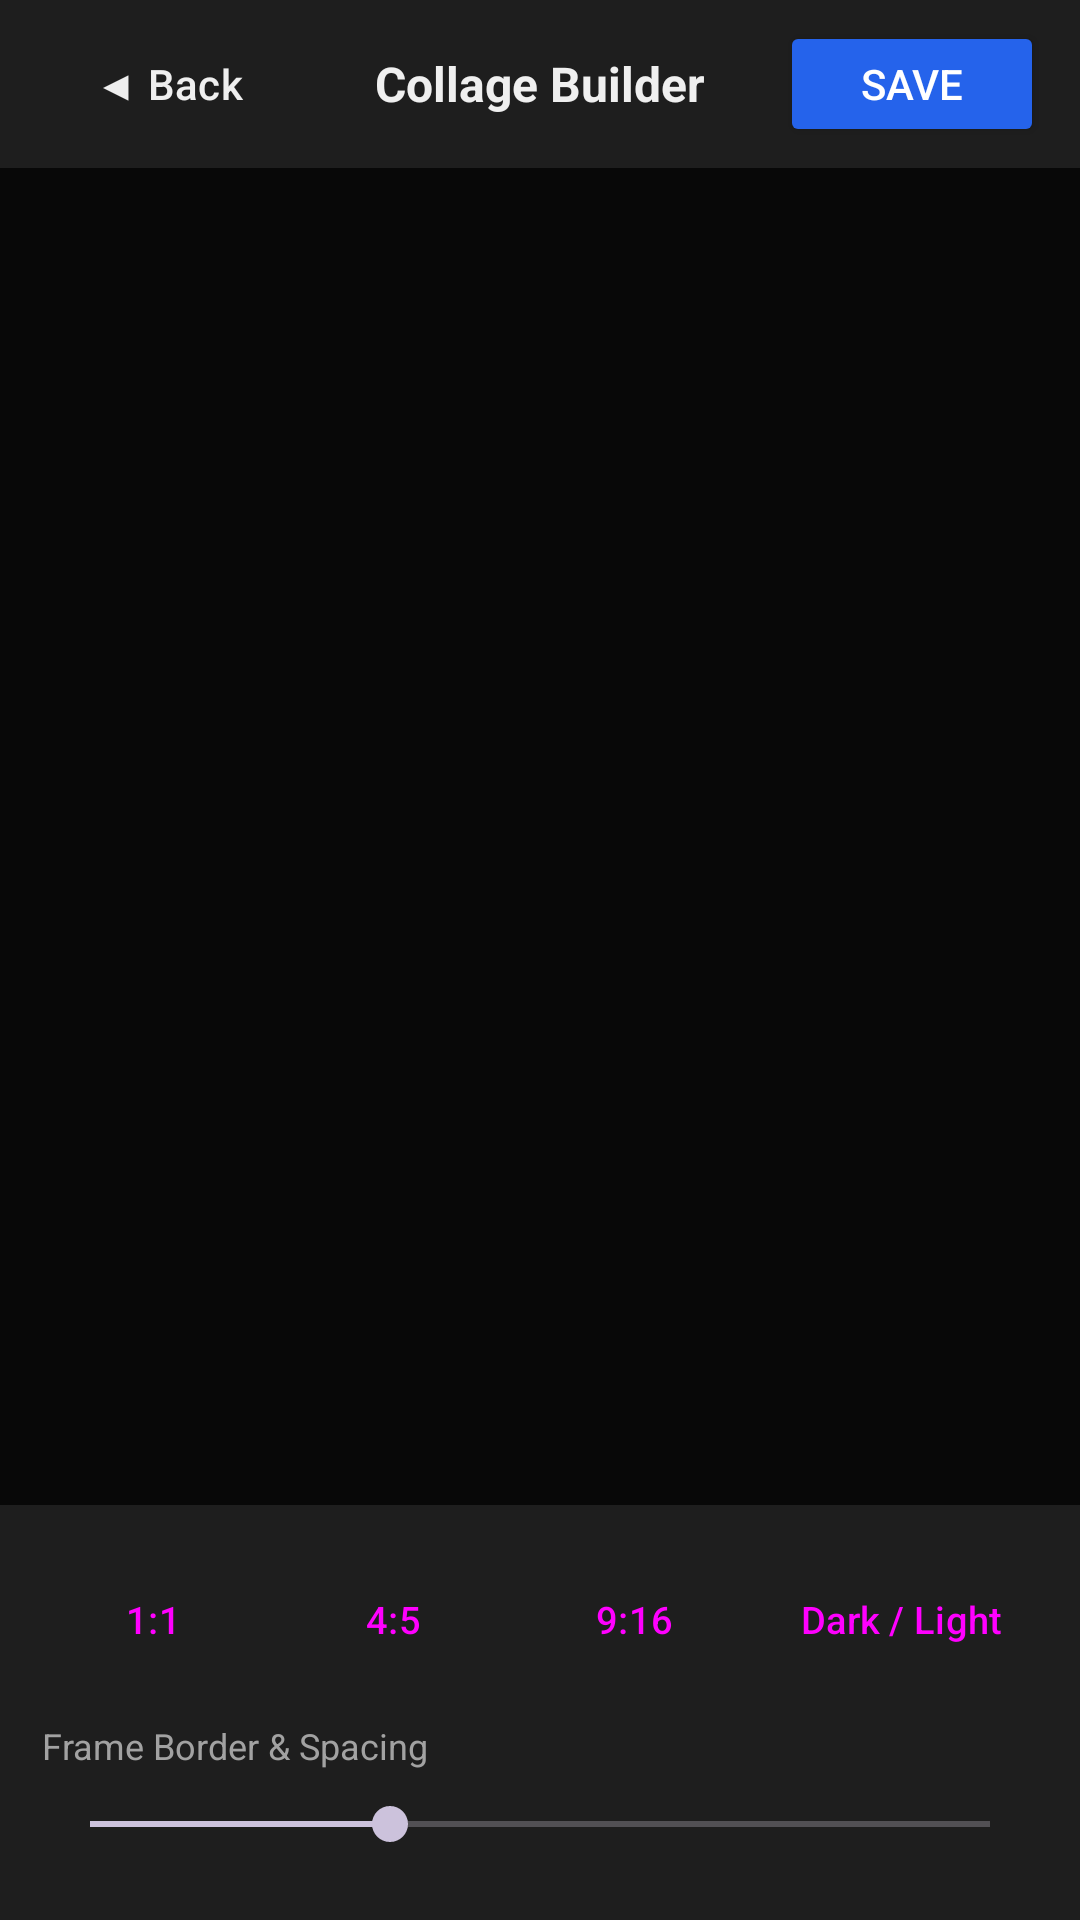

Write the Android layout XML for this screen, with the resource values it uses.
<!-- AndroidManifest.xml: application theme Theme.LightRaw -->
<!-- res/layout/activity_collage.xml -->
<?xml version="1.0" encoding="utf-8"?>
<LinearLayout xmlns:android="http://schemas.android.com/apk/res/android"
    android:layout_width="match_parent"
    android:layout_height="match_parent"
    android:background="@color/lr_bg"
    android:fitsSystemWindows="true"
    android:orientation="vertical">

    <LinearLayout
        android:layout_width="match_parent"
        android:layout_height="56dp"
        android:background="@color/lr_surface"
        android:gravity="center_vertical"
        android:paddingHorizontal="12dp">

        <Button
            android:id="@+id/btnCollageBack"
            style="@style/Widget.Material3.Button.TextButton"
            android:layout_width="wrap_content"
            android:layout_height="48dp"
            android:text="◀ Back"
            android:textColor="@color/lr_text" />

        <TextView
            android:layout_width="0dp"
            android:layout_height="wrap_content"
            android:layout_weight="1"
            android:gravity="center"
            android:text="Collage Builder"
            android:textColor="@color/lr_text"
            android:textSize="16sp"
            android:textStyle="bold" />

        <Button
            android:id="@+id/btnCollageExport"
            android:layout_width="wrap_content"
            android:layout_height="42dp"
            android:backgroundTint="@color/lr_accent"
            android:text="Save"
            android:textColor="@color/lr_on_accent" />
    </LinearLayout>

    <ImageView
        android:id="@+id/ivCollagePreview"
        android:layout_width="match_parent"
        android:layout_height="0dp"
        android:layout_margin="14dp"
        android:layout_weight="1"
        android:contentDescription="Collage preview"
        android:scaleType="fitCenter" />

    <LinearLayout
        android:layout_width="match_parent"
        android:layout_height="wrap_content"
        android:background="@color/lr_surface"
        android:orientation="vertical"
        android:padding="14dp">

        <LinearLayout
            android:layout_width="match_parent"
            android:layout_height="wrap_content"
            android:gravity="center"
            android:orientation="horizontal">

            <Button
                android:id="@+id/btnRatio11"
                style="@style/Widget.Material3.Button.OutlinedButton"
                android:layout_width="0dp"
                android:layout_height="wrap_content"
                android:layout_weight="1"
                android:maxLines="1"
                android:minHeight="48dp"
                android:minWidth="0dp"
                android:paddingHorizontal="8dp"
                android:text="1:1"
                android:textSize="12.5sp" />

            <Button
                android:id="@+id/btnRatio45"
                style="@style/Widget.Material3.Button.OutlinedButton"
                android:layout_width="0dp"
                android:layout_height="wrap_content"
                android:layout_marginStart="6dp"
                android:layout_weight="1"
                android:maxLines="1"
                android:minHeight="48dp"
                android:minWidth="0dp"
                android:paddingHorizontal="8dp"
                android:text="4:5"
                android:textSize="12.5sp" />

            <Button
                android:id="@+id/btnRatio916"
                style="@style/Widget.Material3.Button.OutlinedButton"
                android:layout_width="0dp"
                android:layout_height="wrap_content"
                android:layout_marginStart="6dp"
                android:layout_weight="1"
                android:maxLines="1"
                android:minHeight="48dp"
                android:minWidth="0dp"
                android:paddingHorizontal="8dp"
                android:text="9:16"
                android:textSize="12.5sp" />

            <Button
                android:id="@+id/btnBgToggle"
                style="@style/Widget.Material3.Button.TonalButton"
                android:layout_width="wrap_content"
                android:layout_height="wrap_content"
                android:layout_marginStart="6dp"
                android:maxLines="1"
                android:minHeight="48dp"
                android:minWidth="0dp"
                android:paddingHorizontal="12dp"
                android:text="Dark / Light"
                android:textSize="12.5sp" />
        </LinearLayout>

        <TextView
            android:layout_width="wrap_content"
            android:layout_height="wrap_content"
            android:layout_marginTop="10dp"
            android:text="Frame Border &amp; Spacing"
            android:textColor="@color/lr_text_muted"
            android:textSize="12sp" />

        <SeekBar
            android:id="@+id/sbCollageGap"
            android:layout_width="match_parent"
            android:layout_height="36dp"
            android:max="48"
            android:progress="16" />
    </LinearLayout>

</LinearLayout>
<!-- resources referenced by this layout -->
<resources>
  <color name="lr_accent">#2563EB</color>
  <color name="lr_bg">#080808</color>
  <color name="lr_on_accent">#FFFFFF</color>
  <color name="lr_surface">#1E1E1E</color>
  <color name="lr_text">#EFEFEF</color>
  <color name="lr_text_muted">#A2A2A2</color>
  <style name="Theme.LightRaw" parent="Theme.Material3.Dark.NoActionBar">
          <item name="colorPrimary">@color/lr_accent</item>
          <item name="colorOnPrimary">@color/lr_on_accent</item>
          <item name="colorSurface">@color/lr_surface</item>
          <item name="colorOnSurface">@color/lr_text</item>
          <item name="android:colorBackground">@color/lr_bg</item>
          <item name="android:windowBackground">@color/lr_bg</item>
          <item name="android:statusBarColor">@color/lr_bg</item>
          <item name="android:navigationBarColor">@color/lr_surface</item>
      </style>
</resources>
